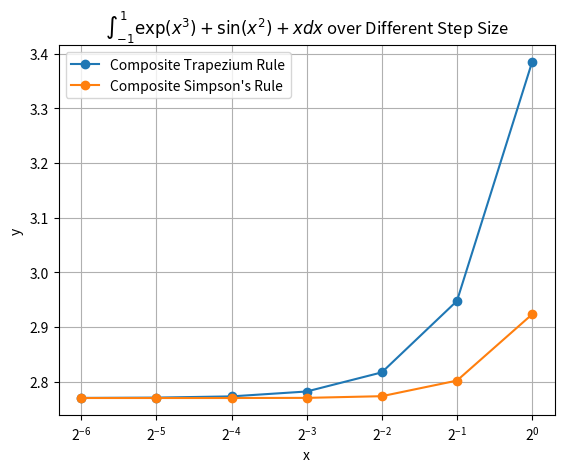
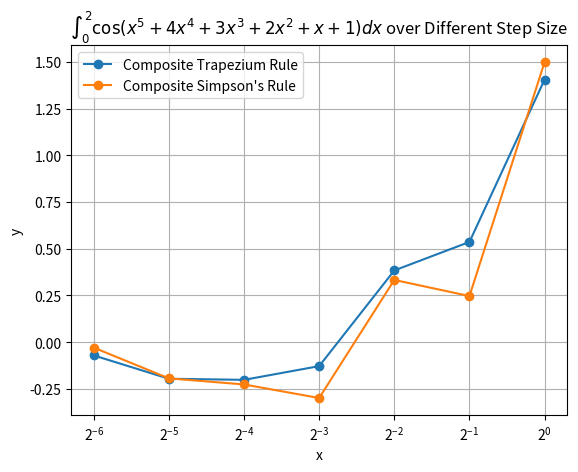

These charts were generated, in order, by the following Python code:
# -*- coding: utf-8 -*-

"""
q1.py - Numerically intergrate specific functions by composite
Trapezium rule or Simpson's rule.
"""

import numpy as np
import matplotlib.pyplot as plt
from typing import Any, Callable
import warnings

def func1(x : np.ndarray) -> np.ndarray:
    """Return value of `exp(x ** 3) + sin(x ** 2) + x`."""
    # Find intermediate values.
    sq = np.float_power(x, 2)
    cube = np.float_power(x, 3)
    
    return np.exp(cube) + np.sin(sq) + x

def func2(x : np.ndarray) -> np.ndarray:
    """Return value of `cos(x ** 5 + 4x ** 4 + 3x ** 3 + 2x ** 2 + x + 1)`."""
    # Find intermediate values.
    sq = np.float_power(x, 2)
    cube = np.float_power(x, 3)
    fourth = np.float_power(x, 4)
    fifth = np.float_power(x, 5)

    return np.cos(fifth + 4 * fourth + 3 * cube + 2 * sq + x + 1)

def composite_trapezium(f : Callable[[float], float], 
                        start : float, 
                        end : float, 
                        step : float) -> float:
    """
    Return the numerical integral of `f` from `start` to `end` calculated by 
    composite Trapezium rule.
    
    Parameters
    ----------
    f : Callable[[float], float], the function to be integrated.
    start : float, the lower limit of the integral.
    end : float, the upper limit of the integral.
    step : float, nonzero number, the step size between datapoints where 
        the function will be evaluated. The whole range will 
        start from `start` to `end` or the point where it is less 
        than the end but the absolute difference between them is 
        less than `step`.
    
    Returns
    -------
    float
        The integral calculated by composite Trapezium rule.
    
    Raises
    ------
    ValueError : the interval is invalid or the step is greater than 
        the length of the interval.
    """
    # Check input validity.
    if start == end:
        return 0
    if step == 0:
        raise ValueError(f"`step` cannot be 0")
    if abs(step) > abs(end - start):
        raise ValueError(f"`abs(step)` cannot be greater than interval length,"
                         + f" expected abs({end} - {start}) = "
                         + f"{abs(end - start)}, but received {step}")
    if step * (end - start) < 0:
        raise ValueError(f"`step` should be the same sign as `end - start`, "
                         + f"`end - start` = {end - start}, but `step`"
                         + f" is {step}")
    
    # Create containers for `x_i`.
    x = arange(start, end, step)

    # Record length of `x`.
    l = len(x)

    # Calculate coefficient `h`.
    h = (end - start) / (l - 1)

    vect_f = np.vectorize(f) # vectorize function
    y: np.ndarray = vect_f(x) # evaluation function at `x`

    return h * (np.sum(y) - 0.5 * (y[0] + y[-1]))

def composite_simpson(f : Callable[[float], float], 
                      start : float, 
                      end : float, 
                      step : float) -> float:
    """
    Return the numerical integral of `f` from `start` to `end` calculated by 
    composite Simpson's rule.
    
    Parameters
    ----------
    f : Callable[[float], float], the function to be integrated.
    start : float, the lower limit of the integral.
    end : float, the upper limit of the integral.
    step : float, nonzero number, the step size (one end of subinterval to 
        the midpoint) between datapoints where the function 
        will be evaluated. The whole range will start from `start` to 
        `end` or the point where it is less than the end 
        but the absolute difference between them is less than `step`.
    
    Returns
    -------
    np.float
        The integral calculated by composite Simpson's rule.
    
    Raises
    ------
    ValueError : the interval is invalid or the step is greater than 
        the length of the interval.
    """
    # Check input validity.
    if start == end:
        return 0
    if step == 0:
        raise ValueError(f"`step` cannot be 0")
    if abs(step) > abs(end - start) / 2:
        raise ValueError(f"`abs(step)` cannot be greater than half "
                         + f"interval length, expected abs(0.5"
                         + f"* ({end} - {start})) = {0.5 * abs(end - start)},"
                         + f" but received {step}")
    if step * (end - start) < 0:
        raise ValueError(f"`step` should be the same sign as `end - start`, "
                         + f"`end - start` = {end - start}, but `step`"
                         + f" is {step}")
    
    # Create containers for `x_i`.
    x = arange(start, end, step)

    # Record length of `x`.
    l = len(x)

    if not l % 2:
        # Simpson method requires `2m + 1` datapoints.
        warnings.warn(f"{l} datapoints generated, odd number of "
                      + f"datapoints required, last one dropped", RuntimeWarning)
        l -= 1

    # Calculate coefficient `h`.
    h = (end - start) / (l - 1) # `l - 1` is `M`

    vect_f = np.vectorize(f) # vectorize function
    y: np.ndarray = vect_f(x) # evaluation function at `x`

    num = 0 # create container for adding weighted `f(x)`.
    
    # Calculate weight sum of `f(x)`.
    for index in range(0, l):
        if index % 2:
            num += 4 * y[index]
            continue
        num += 2 * y[index]
    
    return h / 3 * (num - y[0] - y[l - 1])

def arange(start : float, 
           end : float, 
           step : float, 
           dtype : type = float) -> np.ndarray:
    """
    Return an array of equally spaced numbers including upper bound, 
    if possible.

    Parameters
    ----------
    start : float, the lower bound of the interval.
    end : float, the upper bound of the interval.
    step : float, the step length of the interval.

    Returns
    -------
    np.ndarray
        An numpy array of equally spaced numbers in [start, end].
    """
    # Check input validity.
    if step == 0:
        raise ValueError(f"`step` cannot be 0")
    if abs(step) > abs(end - start):
        raise ValueError(f"`abs(step)` cannot be greater than interval length,"
                         + f" expected abs({end} - {start}) = "
                         + f"{abs(end - start)}, but received {step}")
    
    if (end - start) % step == 0:
        # Need to include bound.
        return np.arange(start, end + step, step, dtype)
    
    return np.arange(start, end, step, dtype)

def print_results(col_a : np.array, 
                  col_b : np.array, 
                  label_a : str = "", 
                  label_b : str = "", 
                  default : Any = "") -> None:
    """
    Print results in `| col_a[i] | col_b[i] |` format with 
    column label .
    
    Parameters
    ----------
    col_a : np.array, the first column of data.
    col_b : np.array, the second column of data.
    label_a : str, optional, the label for the first column, default is `""`.
    label_b : str, optional, the label for the second column, default is `""`.

    Raise
    -----
    ValueError : invalid input for `max_a` or `max_b`.
    """

    # Print header.
    # NOTE: the width of each cell is currently required to be literal int
    print(f"|{label_a : ^10}|{label_b : ^25}|")
    print(f"|{':' + '-' * 8 + ':'}|"
          + f"{':' + '-' * 23 + ':'}|")
    
    # Get the length of column `a`, column `b`.
    len_a = len(col_a)
    len_b = len(col_b)

    # Print data.
    for index in range(max(len_a, len_b)):
        # Initialize container for row data.
        row = [default] * 2

        # Retrieve entries, if possible.
        if index < len_a:
            row[0] = col_a[index]
        if index < len_b:
            row[1] = col_b[index]
        
        # Print row.
        print(f"| {row[0] : <9}|{row[1] : ^25}|")

def main():
    LOW = 0
    HIGH = 1

    # Initialize bounds.
    BOUND_1 = (-1, 1)
    BOUND_2 = (0, 2)

    # Initialize `h`.
    steps = np.array([2 ** (-i) for i in range(7)])
    print(f"Steps: {steps}")

    # Get vectorized integral functions.
    ctrape_vec = np.vectorize(composite_trapezium)
    csimp_vec = np.vectorize(composite_simpson)

    # Integrate `func1`.
    trape1 = ctrape_vec(func1, BOUND_1[LOW], BOUND_1[HIGH], steps)
    simp1 = csimp_vec(func1, BOUND_1[LOW], BOUND_1[HIGH], steps)

    print(f"Trapezium Rule for function 1: ")
    print_results(steps, trape1, "Step", "Result")
    print(f"Simpson's Rule for function 1: ")
    print_results(steps, simp1, "Step", "Result")

    # Integrate `func2`.
    trape2 = ctrape_vec(func2, BOUND_2[LOW], BOUND_2[HIGH], steps)
    simp2 = csimp_vec(func2, BOUND_2[LOW], BOUND_2[HIGH], steps)

    print(f"Trapezium Rule for function 2: ")
    print_results(steps, trape2, "Step", "Result")
    print(f"Simpson's Rule for function 2: ")
    print_results(steps, simp2, "Step", "Result")

    # Plot graphs.
    fig1 = plt.figure()
    plt.plot(steps, trape1, "-o", label=r"Composite Trapezium Rule")
    plt.plot(steps, simp1, "-o", label=r"Composite Simpson's Rule")

    plt.xscale("log", base=2)
    plt.xlabel("x")
    plt.ylabel("y")
    plt.legend()
    plt.grid(True)
    plt.title(r"$\int^{1}_{-1} \exp(x^3) + \sin(x^2) + x dx$ "
              + r"over Different Step Size")

    plt.show()

    fig2 = plt.figure()
    plt.plot(steps, trape2, "-o", label=r"Composite Trapezium Rule")
    plt.plot(steps, simp2, "-o", label=r"Composite Simpson's Rule")

    plt.xscale("log", base=2)
    plt.xlabel("x")
    plt.ylabel("y")
    plt.legend()
    plt.grid(True)
    plt.title(r"$\int^{2}_{0} \cos(x^5 + 4x^4 + 3x^3 + 2x^2 + x + 1) dx$ "
              + r"over Different Step Size")

    plt.show()

if __name__ == "__main__":
    main()